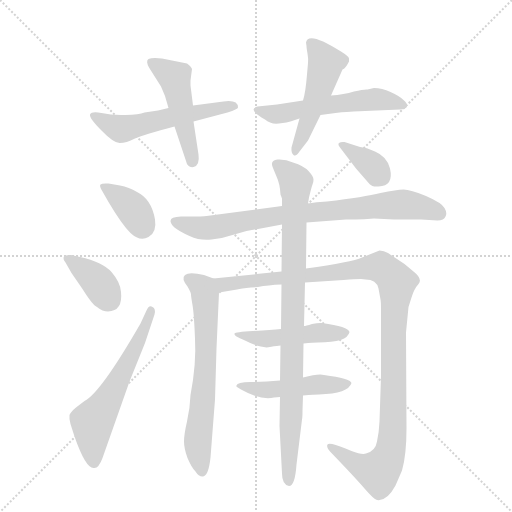
t = 0.00 s
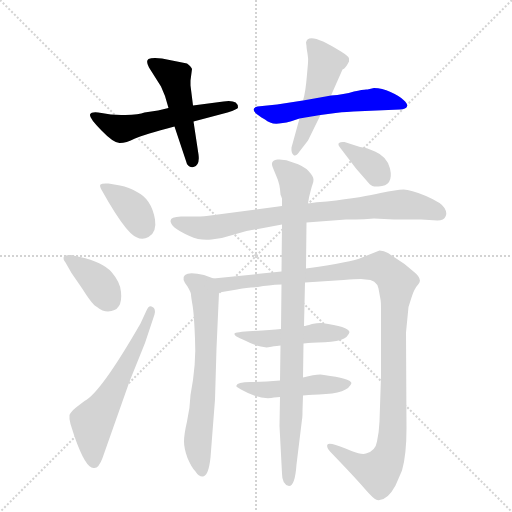
t = 2.03 s
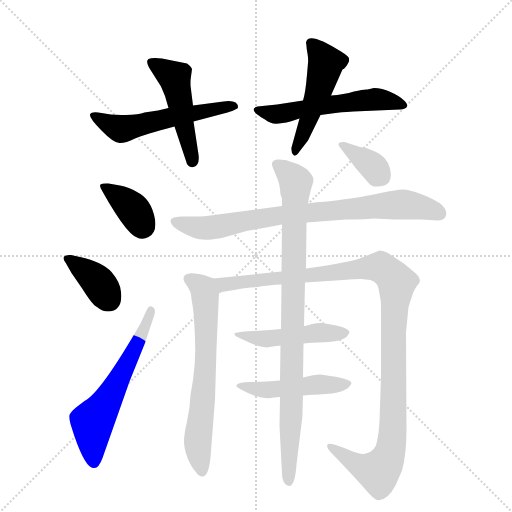
t = 4.07 s
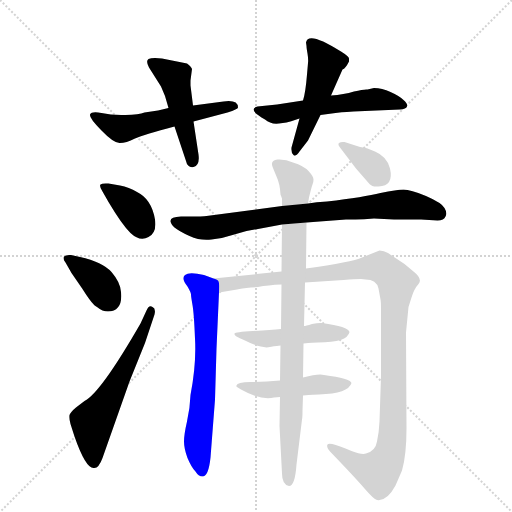
t = 6.10 s
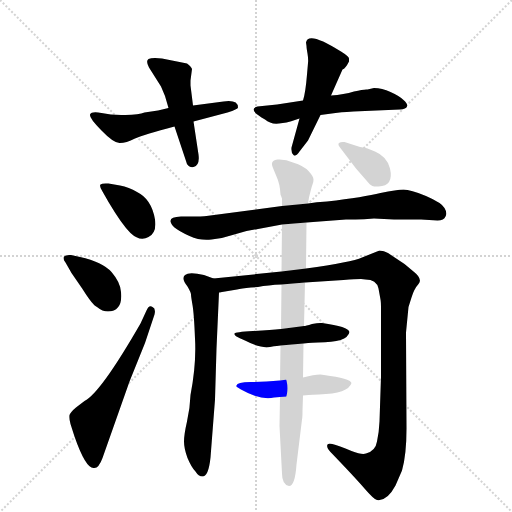
t = 8.13 s
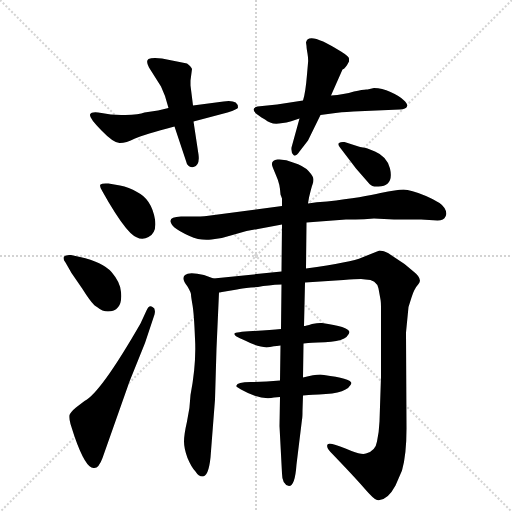
t = 10.16 s

The animated SVG that drew these frames (rendered in a browser with its animation timeline set to each time). Animation: 14 CSS @keyframes rules; one cycle of 10.16 s.

<svg version="1.1" viewBox="0 0 1024 1024" xmlns="http://www.w3.org/2000/svg">
  <g stroke="lightgray" stroke-dasharray="1,1" stroke-width="1" transform="scale(4, 4)">
    <line x1="0" y1="0" x2="256" y2="256"></line>
    <line x1="256" y1="0" x2="0" y2="256"></line>
    <line x1="128" y1="0" x2="128" y2="256"></line>
    <line x1="0" y1="128" x2="256" y2="128"></line>
  </g>
  <g transform="scale(1, -1) translate(0, -855)">
    <style type="text/css">
      
        @keyframes keyframes0 {
          from {
            stroke: blue;
            stroke-dashoffset: 550;
            stroke-width: 128;
          }
          64% {
            animation-timing-function: step-end;
            stroke: blue;
            stroke-dashoffset: 0;
            stroke-width: 128;
          }
          to {
            stroke: black;
            stroke-width: 1024;
          }
        }
        #make-me-a-hanzi-animation-0 {
          animation: keyframes0 0.6975911458333334s both;
          animation-delay: 0s;
          animation-timing-function: linear;
        }
      
        @keyframes keyframes1 {
          from {
            stroke: blue;
            stroke-dashoffset: 482;
            stroke-width: 128;
          }
          61% {
            animation-timing-function: step-end;
            stroke: blue;
            stroke-dashoffset: 0;
            stroke-width: 128;
          }
          to {
            stroke: black;
            stroke-width: 1024;
          }
        }
        #make-me-a-hanzi-animation-1 {
          animation: keyframes1 0.6422526041666666s both;
          animation-delay: 0.6975911458333334s;
          animation-timing-function: linear;
        }
      
        @keyframes keyframes2 {
          from {
            stroke: blue;
            stroke-dashoffset: 545;
            stroke-width: 128;
          }
          64% {
            animation-timing-function: step-end;
            stroke: blue;
            stroke-dashoffset: 0;
            stroke-width: 128;
          }
          to {
            stroke: black;
            stroke-width: 1024;
          }
        }
        #make-me-a-hanzi-animation-2 {
          animation: keyframes2 0.6935221354166666s both;
          animation-delay: 1.33984375s;
          animation-timing-function: linear;
        }
      
        @keyframes keyframes3 {
          from {
            stroke: blue;
            stroke-dashoffset: 492;
            stroke-width: 128;
          }
          62% {
            animation-timing-function: step-end;
            stroke: blue;
            stroke-dashoffset: 0;
            stroke-width: 128;
          }
          to {
            stroke: black;
            stroke-width: 1024;
          }
        }
        #make-me-a-hanzi-animation-3 {
          animation: keyframes3 0.650390625s both;
          animation-delay: 2.0333658854166665s;
          animation-timing-function: linear;
        }
      
        @keyframes keyframes4 {
          from {
            stroke: blue;
            stroke-dashoffset: 370;
            stroke-width: 128;
          }
          55% {
            animation-timing-function: step-end;
            stroke: blue;
            stroke-dashoffset: 0;
            stroke-width: 128;
          }
          to {
            stroke: black;
            stroke-width: 1024;
          }
        }
        #make-me-a-hanzi-animation-4 {
          animation: keyframes4 0.5511067708333334s both;
          animation-delay: 2.6837565104166665s;
          animation-timing-function: linear;
        }
      
        @keyframes keyframes5 {
          from {
            stroke: blue;
            stroke-dashoffset: 373;
            stroke-width: 128;
          }
          55% {
            animation-timing-function: step-end;
            stroke: blue;
            stroke-dashoffset: 0;
            stroke-width: 128;
          }
          to {
            stroke: black;
            stroke-width: 1024;
          }
        }
        #make-me-a-hanzi-animation-5 {
          animation: keyframes5 0.5535481770833334s both;
          animation-delay: 3.23486328125s;
          animation-timing-function: linear;
        }
      
        @keyframes keyframes6 {
          from {
            stroke: blue;
            stroke-dashoffset: 587;
            stroke-width: 128;
          }
          66% {
            animation-timing-function: step-end;
            stroke: blue;
            stroke-dashoffset: 0;
            stroke-width: 128;
          }
          to {
            stroke: black;
            stroke-width: 1024;
          }
        }
        #make-me-a-hanzi-animation-6 {
          animation: keyframes6 0.7277018229166666s both;
          animation-delay: 3.7884114583333335s;
          animation-timing-function: linear;
        }
      
        @keyframes keyframes7 {
          from {
            stroke: blue;
            stroke-dashoffset: 787;
            stroke-width: 128;
          }
          72% {
            animation-timing-function: step-end;
            stroke: blue;
            stroke-dashoffset: 0;
            stroke-width: 128;
          }
          to {
            stroke: black;
            stroke-width: 1024;
          }
        }
        #make-me-a-hanzi-animation-7 {
          animation: keyframes7 0.8904622395833334s both;
          animation-delay: 4.51611328125s;
          animation-timing-function: linear;
        }
      
        @keyframes keyframes8 {
          from {
            stroke: blue;
            stroke-dashoffset: 659;
            stroke-width: 128;
          }
          68% {
            animation-timing-function: step-end;
            stroke: blue;
            stroke-dashoffset: 0;
            stroke-width: 128;
          }
          to {
            stroke: black;
            stroke-width: 1024;
          }
        }
        #make-me-a-hanzi-animation-8 {
          animation: keyframes8 0.7862955729166666s both;
          animation-delay: 5.406575520833333s;
          animation-timing-function: linear;
        }
      
        @keyframes keyframes9 {
          from {
            stroke: blue;
            stroke-dashoffset: 1126;
            stroke-width: 128;
          }
          79% {
            animation-timing-function: step-end;
            stroke: blue;
            stroke-dashoffset: 0;
            stroke-width: 128;
          }
          to {
            stroke: black;
            stroke-width: 1024;
          }
        }
        #make-me-a-hanzi-animation-9 {
          animation: keyframes9 1.1663411458333333s both;
          animation-delay: 6.19287109375s;
          animation-timing-function: linear;
        }
      
        @keyframes keyframes10 {
          from {
            stroke: blue;
            stroke-dashoffset: 478;
            stroke-width: 128;
          }
          61% {
            animation-timing-function: step-end;
            stroke: blue;
            stroke-dashoffset: 0;
            stroke-width: 128;
          }
          to {
            stroke: black;
            stroke-width: 1024;
          }
        }
        #make-me-a-hanzi-animation-10 {
          animation: keyframes10 0.6389973958333334s both;
          animation-delay: 7.359212239583333s;
          animation-timing-function: linear;
        }
      
        @keyframes keyframes11 {
          from {
            stroke: blue;
            stroke-dashoffset: 476;
            stroke-width: 128;
          }
          61% {
            animation-timing-function: step-end;
            stroke: blue;
            stroke-dashoffset: 0;
            stroke-width: 128;
          }
          to {
            stroke: black;
            stroke-width: 1024;
          }
        }
        #make-me-a-hanzi-animation-11 {
          animation: keyframes11 0.6373697916666666s both;
          animation-delay: 7.998209635416666s;
          animation-timing-function: linear;
        }
      
        @keyframes keyframes12 {
          from {
            stroke: blue;
            stroke-dashoffset: 906;
            stroke-width: 128;
          }
          75% {
            animation-timing-function: step-end;
            stroke: blue;
            stroke-dashoffset: 0;
            stroke-width: 128;
          }
          to {
            stroke: black;
            stroke-width: 1024;
          }
        }
        #make-me-a-hanzi-animation-12 {
          animation: keyframes12 0.9873046875s both;
          animation-delay: 8.635579427083332s;
          animation-timing-function: linear;
        }
      
        @keyframes keyframes13 {
          from {
            stroke: blue;
            stroke-dashoffset: 356;
            stroke-width: 128;
          }
          54% {
            animation-timing-function: step-end;
            stroke: blue;
            stroke-dashoffset: 0;
            stroke-width: 128;
          }
          to {
            stroke: black;
            stroke-width: 1024;
          }
        }
        #make-me-a-hanzi-animation-13 {
          animation: keyframes13 0.5397135416666666s both;
          animation-delay: 9.622884114583332s;
          animation-timing-function: linear;
        }
      
    </style>
    
      <path d="M 337 639 L 316 634 L 289 630 Q 278 626 251 625 Q 224 624 203 629 Q 183 633 180 626 Q 178 619 203 594 Q 228 568 240 569 Q 252 569 270 578 Q 288 586 349 602 L 387 612 L 455 630 Q 476 637 476 640 Q 476 656 447 652 L 386 644 L 337 639 Z" fill="lightgray"></path>
    
      <path d="M 374 728 L 324 738 Q 304 740 297 737 Q 291 733 298 720 L 322 682 L 330 663 L 337 639 L 349 602 L 372 533 Q 375 519 387 521 Q 400 524 397 546 L 387 612 L 386 644 L 381 684 L 381 694 L 384 717 Q 384 718 380 723 Q 376 727 374 728 Z" fill="lightgray"></path>
    
      <path d="M 606 654 L 554 646 L 515 642 Q 496 637 523 620 L 530 616 Q 541 606 558 608 L 573 610 Q 579 611 599 618 L 641 625 L 671 629 Q 698 632 707 632 L 800 636 Q 812 637 814 642 Q 816 647 807 655 Q 799 663 781 671 Q 764 679 748 679 L 735 676 Q 729 677 708 672 Q 688 666 662 664 L 606 654 Z" fill="lightgray"></path>
    
      <path d="M 612 770 L 613 763 Q 613 759 615 748 Q 617 736 616 729 L 614 706 Q 611 669 606 654 L 599 618 L 583 560 Q 582 549 587 545 Q 592 541 599 552 L 616 574 L 641 625 L 662 664 L 685 716 Q 691 718 698 732 L 698 738 Q 698 742 682 752 Q 616 794 612 770 Z" fill="lightgray"></path>
    
      <path d="M 205 472 L 217 451 Q 243 407 261 389 Q 280 371 297 381 Q 314 390 310 416 Q 303 457 274 471 Q 258 481 240 484 L 217 488 Q 204 489 201 486 Q 198 483 205 472 Z" fill="lightgray"></path>
    
      <path d="M 131 330 L 143 309 L 165 277 Q 185 245 194 241 Q 205 232 216 232 Q 246 233 242 271 Q 241 290 223 311 Q 205 331 160 341 L 142 345 Q 132 346 128 342 Q 125 337 131 330 Z" fill="lightgray"></path>
    
      <path d="M 293 234 L 281 208 Q 201 69 169 53 L 152 40 Q 141 31 139 25 Q 138 18 141 7 L 149 -18 Q 171 -81 187 -81 Q 197 -83 205 -61 L 259 92 L 290 169 L 309 226 Q 312 238 305 241 Q 298 246 293 234 Z" fill="lightgray"></path>
    
      <path d="M 613 410 L 692 416 L 711 416 Q 727 416 748 418 L 788 416 L 842 416 L 875 414 Q 888 414 891 422 Q 895 429 889 439 Q 884 449 852 463 Q 821 476 807 476 Q 794 476 761 469 Q 729 461 654 452 Q 632 451 616 448 L 564 443 L 413 423 Q 407 422 375 422 L 362 422 Q 328 421 349 400 Q 357 393 379 383 Q 401 373 423 376 Q 445 378 465 385 L 493 393 L 564 406 L 613 410 Z" fill="lightgray"></path>
    
      <path d="M 421 -60 L 430 56 L 433 158 L 438 270 C 439 294 439 294 427 298 L 408 305 Q 378 312 370 305 Q 362 298 375 282 Q 382 270 382 266 Q 382 262 385 245 Q 388 228 390 178 Q 393 128 381 65 Q 380 38 374 12 Q 368 -14 368 -28 Q 368 -42 375 -61 Q 383 -80 391 -88 Q 397 -98 405 -98 Q 417 -98 421 -60 Z" fill="lightgray"></path>
    
      <path d="M 438 270 L 474 276 Q 482 278 502 280 L 516 281 Q 536 285 563 286 L 610 290 L 687 295 Q 727 298 731 296 Q 753 296 757 278 L 761 256 Q 762 252 762 236 L 762 102 L 759 12 Q 758 -10 754 -28 Q 751 -47 732 -52 Q 724 -55 703 -47 L 691 -42 Q 659 -29 655 -34 Q 652 -39 661 -49 Q 711 -101 729 -122 Q 748 -144 754 -145 Q 774 -148 791 -116 L 804 -86 Q 813 -55 813 -2 L 812 190 L 817 241 L 823 260 Q 828 277 837 287 Q 846 297 827 312 L 809 327 L 776 349 Q 768 354 759 354 L 724 340 Q 704 331 612 318 L 563 312 L 427 298 C 397 295 408 265 438 270 Z" fill="lightgray"></path>
    
      <path d="M 562 197 Q 542 195 506 193 Q 470 191 469 188 Q 468 185 473 182 Q 478 179 490 174 Q 523 157 540 161 Q 557 164 561 164 L 607 168 Q 627 170 636 170 Q 695 170 699 191 Q 697 202 644 209 Q 638 210 624 207 Q 611 203 608 203 L 562 197 Z" fill="lightgray"></path>
    
      <path d="M 560 94 Q 529 91 501 91 Q 474 91 473 84 Q 472 83 474 81 L 482 76 Q 521 54 548 60 L 560 61 L 606 64 Q 630 66 638 66 Q 697 68 703 89 Q 701 98 648 105 Q 637 108 606 100 L 560 94 Z" fill="lightgray"></path>
    
      <path d="M 563 286 L 562 197 L 561 164 L 560 94 L 560 61 L 559 3 L 564 -92 Q 564 -114 578 -117 Q 590 -117 593 -74 L 604 16 Q 605 20 605 34 L 606 64 L 606 100 L 607 168 L 608 203 L 610 290 L 612 318 L 613 410 L 616 448 L 618 460 Q 623 481 625 486 Q 627 490 627 496 Q 627 502 617 513 Q 608 523 586 530 Q 571 537 555 536 Q 539 534 546 519 L 553 502 Q 560 487 561 466 L 564 458 L 564 443 L 564 406 L 563 312 L 563 286 Z" fill="lightgray"></path>
    
      <path d="M 717 562 L 689 571 Q 682 572 678 569 Q 675 566 680 560 L 712 518 L 739 487 Q 744 481 757 482 Q 788 483 780 518 Q 774 542 750 552 L 735 558 Q 733 559 726 560 Q 719 561 717 562 Z" fill="lightgray"></path>
    
    
      <clipPath id="make-me-a-hanzi-clip-0">
        <path d="M 337 639 L 316 634 L 289 630 Q 278 626 251 625 Q 224 624 203 629 Q 183 633 180 626 Q 178 619 203 594 Q 228 568 240 569 Q 252 569 270 578 Q 288 586 349 602 L 387 612 L 455 630 Q 476 637 476 640 Q 476 656 447 652 L 386 644 L 337 639 Z"></path>
      </clipPath>
      <path clip-path="url(#make-me-a-hanzi-clip-0)" d="M 186 624 L 239 597 L 469 643" fill="none" id="make-me-a-hanzi-animation-0" stroke-dasharray="422 844" stroke-linecap="round"></path>
    
      <clipPath id="make-me-a-hanzi-clip-1">
        <path d="M 374 728 L 324 738 Q 304 740 297 737 Q 291 733 298 720 L 322 682 L 330 663 L 337 639 L 349 602 L 372 533 Q 375 519 387 521 Q 400 524 397 546 L 387 612 L 386 644 L 381 684 L 381 694 L 384 717 Q 384 718 380 723 Q 376 727 374 728 Z"></path>
      </clipPath>
      <path clip-path="url(#make-me-a-hanzi-clip-1)" d="M 303 730 L 349 700 L 384 533" fill="none" id="make-me-a-hanzi-animation-1" stroke-dasharray="354 708" stroke-linecap="round"></path>
    
      <clipPath id="make-me-a-hanzi-clip-2">
        <path d="M 606 654 L 554 646 L 515 642 Q 496 637 523 620 L 530 616 Q 541 606 558 608 L 573 610 Q 579 611 599 618 L 641 625 L 671 629 Q 698 632 707 632 L 800 636 Q 812 637 814 642 Q 816 647 807 655 Q 799 663 781 671 Q 764 679 748 679 L 735 676 Q 729 677 708 672 Q 688 666 662 664 L 606 654 Z"></path>
      </clipPath>
      <path clip-path="url(#make-me-a-hanzi-clip-2)" d="M 519 631 L 573 629 L 752 657 L 804 645" fill="none" id="make-me-a-hanzi-animation-2" stroke-dasharray="417 834" stroke-linecap="round"></path>
    
      <clipPath id="make-me-a-hanzi-clip-3">
        <path d="M 612 770 L 613 763 Q 613 759 615 748 Q 617 736 616 729 L 614 706 Q 611 669 606 654 L 599 618 L 583 560 Q 582 549 587 545 Q 592 541 599 552 L 616 574 L 641 625 L 662 664 L 685 716 Q 691 718 698 732 L 698 738 Q 698 742 682 752 Q 616 794 612 770 Z"></path>
      </clipPath>
      <path clip-path="url(#make-me-a-hanzi-clip-3)" d="M 622 769 L 652 731 L 617 613 L 590 554" fill="none" id="make-me-a-hanzi-animation-3" stroke-dasharray="364 728" stroke-linecap="round"></path>
    
      <clipPath id="make-me-a-hanzi-clip-4">
        <path d="M 205 472 L 217 451 Q 243 407 261 389 Q 280 371 297 381 Q 314 390 310 416 Q 303 457 274 471 Q 258 481 240 484 L 217 488 Q 204 489 201 486 Q 198 483 205 472 Z"></path>
      </clipPath>
      <path clip-path="url(#make-me-a-hanzi-clip-4)" d="M 206 480 L 266 436 L 284 401" fill="none" id="make-me-a-hanzi-animation-4" stroke-dasharray="242 484" stroke-linecap="round"></path>
    
      <clipPath id="make-me-a-hanzi-clip-5">
        <path d="M 131 330 L 143 309 L 165 277 Q 185 245 194 241 Q 205 232 216 232 Q 246 233 242 271 Q 241 290 223 311 Q 205 331 160 341 L 142 345 Q 132 346 128 342 Q 125 337 131 330 Z"></path>
      </clipPath>
      <path clip-path="url(#make-me-a-hanzi-clip-5)" d="M 136 338 L 192 295 L 218 256" fill="none" id="make-me-a-hanzi-animation-5" stroke-dasharray="245 490" stroke-linecap="round"></path>
    
      <clipPath id="make-me-a-hanzi-clip-6">
        <path d="M 293 234 L 281 208 Q 201 69 169 53 L 152 40 Q 141 31 139 25 Q 138 18 141 7 L 149 -18 Q 171 -81 187 -81 Q 197 -83 205 -61 L 259 92 L 290 169 L 309 226 Q 312 238 305 241 Q 298 246 293 234 Z"></path>
      </clipPath>
      <path clip-path="url(#make-me-a-hanzi-clip-6)" d="M 188 -69 L 185 11 L 250 118 L 302 232" fill="none" id="make-me-a-hanzi-animation-6" stroke-dasharray="459 918" stroke-linecap="round"></path>
    
      <clipPath id="make-me-a-hanzi-clip-7">
        <path d="M 613 410 L 692 416 L 711 416 Q 727 416 748 418 L 788 416 L 842 416 L 875 414 Q 888 414 891 422 Q 895 429 889 439 Q 884 449 852 463 Q 821 476 807 476 Q 794 476 761 469 Q 729 461 654 452 Q 632 451 616 448 L 564 443 L 413 423 Q 407 422 375 422 L 362 422 Q 328 421 349 400 Q 357 393 379 383 Q 401 373 423 376 Q 445 378 465 385 L 493 393 L 564 406 L 613 410 Z"></path>
      </clipPath>
      <path clip-path="url(#make-me-a-hanzi-clip-7)" d="M 354 412 L 411 399 L 559 425 L 793 446 L 833 443 L 878 429" fill="none" id="make-me-a-hanzi-animation-7" stroke-dasharray="659 1318" stroke-linecap="round"></path>
    
      <clipPath id="make-me-a-hanzi-clip-8">
        <path d="M 421 -60 L 430 56 L 433 158 L 438 270 C 439 294 439 294 427 298 L 408 305 Q 378 312 370 305 Q 362 298 375 282 Q 382 270 382 266 Q 382 262 385 245 Q 388 228 390 178 Q 393 128 381 65 Q 380 38 374 12 Q 368 -14 368 -28 Q 368 -42 375 -61 Q 383 -80 391 -88 Q 397 -98 405 -98 Q 417 -98 421 -60 Z"></path>
      </clipPath>
      <path clip-path="url(#make-me-a-hanzi-clip-8)" d="M 377 298 L 407 276 L 411 250 L 412 137 L 396 -15 L 404 -88" fill="none" id="make-me-a-hanzi-animation-8" stroke-dasharray="531 1062" stroke-linecap="round"></path>
    
      <clipPath id="make-me-a-hanzi-clip-9">
        <path d="M 438 270 L 474 276 Q 482 278 502 280 L 516 281 Q 536 285 563 286 L 610 290 L 687 295 Q 727 298 731 296 Q 753 296 757 278 L 761 256 Q 762 252 762 236 L 762 102 L 759 12 Q 758 -10 754 -28 Q 751 -47 732 -52 Q 724 -55 703 -47 L 691 -42 Q 659 -29 655 -34 Q 652 -39 661 -49 Q 711 -101 729 -122 Q 748 -144 754 -145 Q 774 -148 791 -116 L 804 -86 Q 813 -55 813 -2 L 812 190 L 817 241 L 823 260 Q 828 277 837 287 Q 846 297 827 312 L 809 327 L 776 349 Q 768 354 759 354 L 724 340 Q 704 331 612 318 L 563 312 L 427 298 C 397 295 408 265 438 270 Z"></path>
      </clipPath>
      <path clip-path="url(#make-me-a-hanzi-clip-9)" d="M 435 293 L 447 286 L 752 321 L 775 311 L 794 290 L 787 199 L 785 -12 L 775 -63 L 760 -85 L 747 -86 L 720 -77 L 659 -37" fill="none" id="make-me-a-hanzi-animation-9" stroke-dasharray="998 1996" stroke-linecap="round"></path>
    
      <clipPath id="make-me-a-hanzi-clip-10">
        <path d="M 562 197 Q 542 195 506 193 Q 470 191 469 188 Q 468 185 473 182 Q 478 179 490 174 Q 523 157 540 161 Q 557 164 561 164 L 607 168 Q 627 170 636 170 Q 695 170 699 191 Q 697 202 644 209 Q 638 210 624 207 Q 611 203 608 203 L 562 197 Z"></path>
      </clipPath>
      <path clip-path="url(#make-me-a-hanzi-clip-10)" d="M 472 186 L 527 177 L 633 190 L 692 190" fill="none" id="make-me-a-hanzi-animation-10" stroke-dasharray="350 700" stroke-linecap="round"></path>
    
      <clipPath id="make-me-a-hanzi-clip-11">
        <path d="M 560 94 Q 529 91 501 91 Q 474 91 473 84 Q 472 83 474 81 L 482 76 Q 521 54 548 60 L 560 61 L 606 64 Q 630 66 638 66 Q 697 68 703 89 Q 701 98 648 105 Q 637 108 606 100 L 560 94 Z"></path>
      </clipPath>
      <path clip-path="url(#make-me-a-hanzi-clip-11)" d="M 478 84 L 532 75 L 697 87" fill="none" id="make-me-a-hanzi-animation-11" stroke-dasharray="348 696" stroke-linecap="round"></path>
    
      <clipPath id="make-me-a-hanzi-clip-12">
        <path d="M 563 286 L 562 197 L 561 164 L 560 94 L 560 61 L 559 3 L 564 -92 Q 564 -114 578 -117 Q 590 -117 593 -74 L 604 16 Q 605 20 605 34 L 606 64 L 606 100 L 607 168 L 608 203 L 610 290 L 612 318 L 613 410 L 616 448 L 618 460 Q 623 481 625 486 Q 627 490 627 496 Q 627 502 617 513 Q 608 523 586 530 Q 571 537 555 536 Q 539 534 546 519 L 553 502 Q 560 487 561 466 L 564 458 L 564 443 L 564 406 L 563 312 L 563 286 Z"></path>
      </clipPath>
      <path clip-path="url(#make-me-a-hanzi-clip-12)" d="M 554 526 L 591 491 L 577 -108" fill="none" id="make-me-a-hanzi-animation-12" stroke-dasharray="778 1556" stroke-linecap="round"></path>
    
      <clipPath id="make-me-a-hanzi-clip-13">
        <path d="M 717 562 L 689 571 Q 682 572 678 569 Q 675 566 680 560 L 712 518 L 739 487 Q 744 481 757 482 Q 788 483 780 518 Q 774 542 750 552 L 735 558 Q 733 559 726 560 Q 719 561 717 562 Z"></path>
      </clipPath>
      <path clip-path="url(#make-me-a-hanzi-clip-13)" d="M 684 566 L 743 525 L 760 503" fill="none" id="make-me-a-hanzi-animation-13" stroke-dasharray="228 456" stroke-linecap="round"></path>
    
  </g>
</svg>
